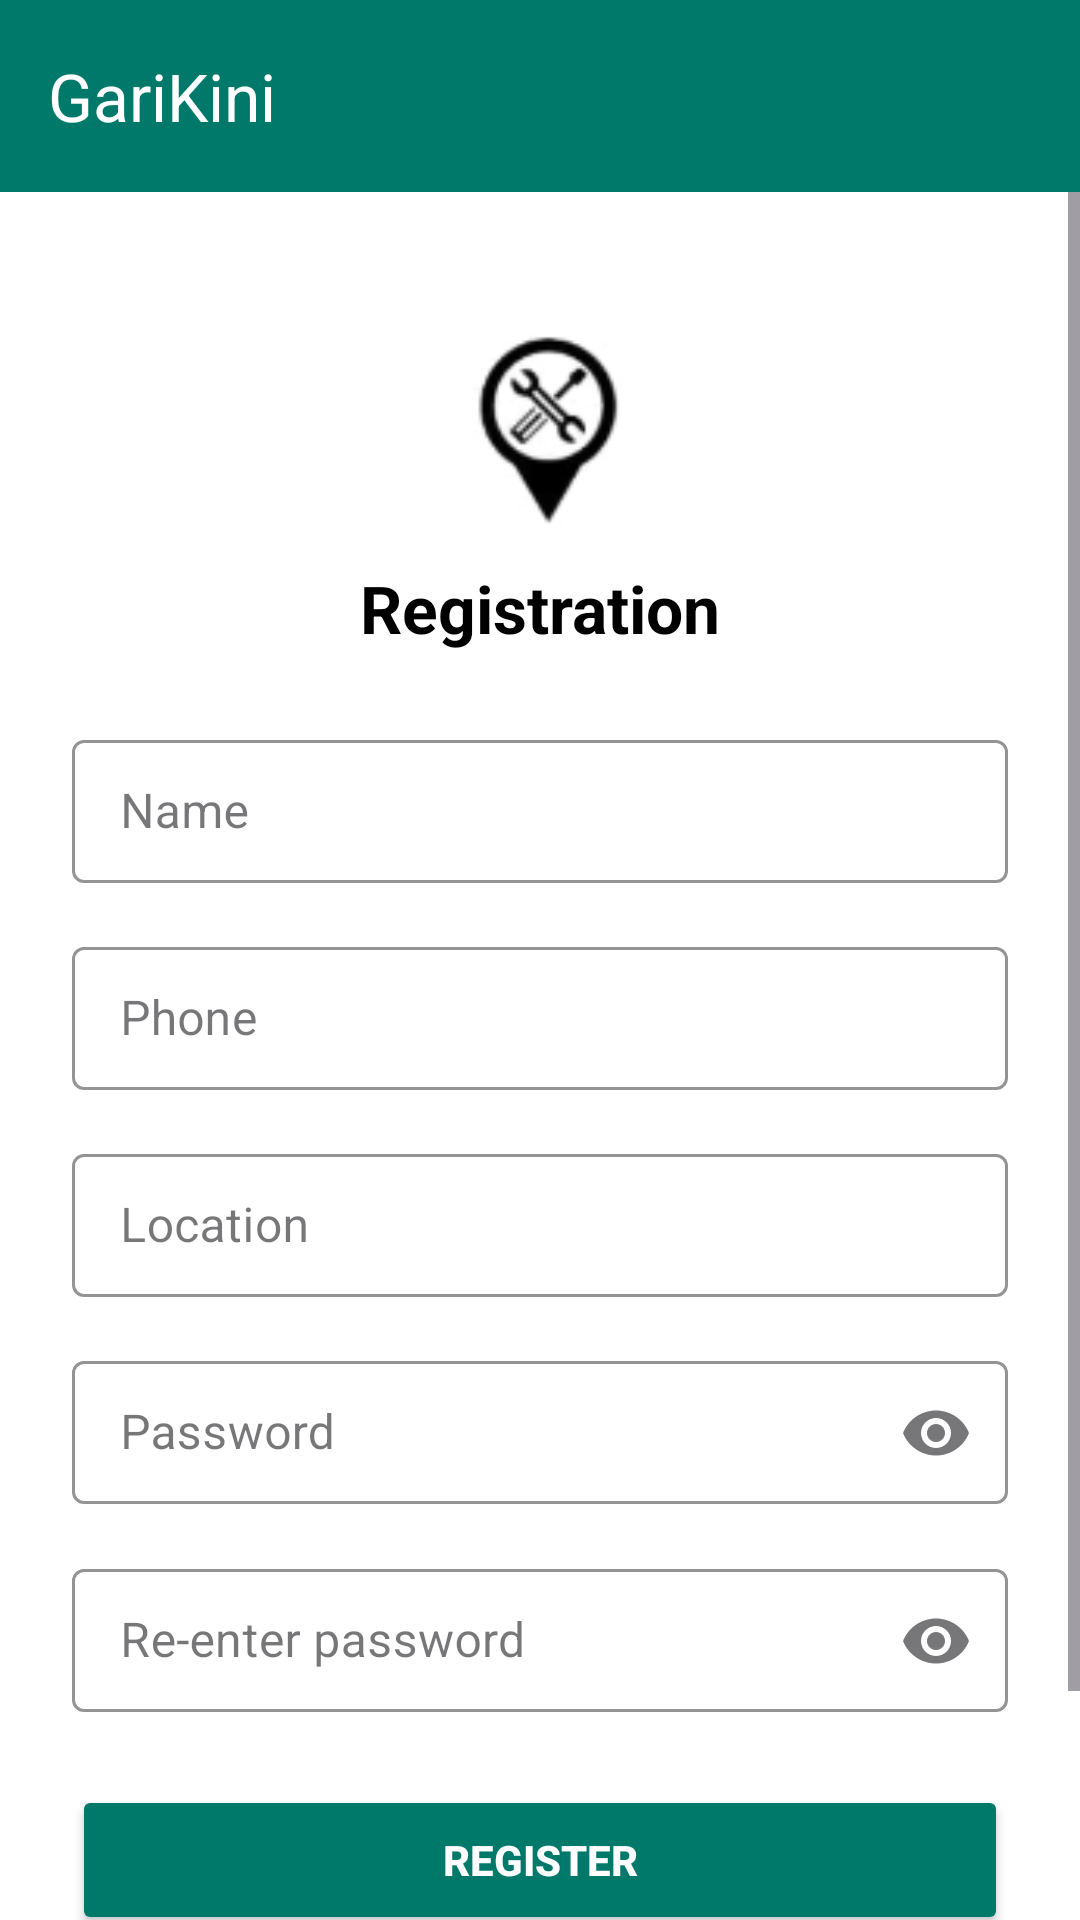

This screen was rendered from an Android layout file. Write that file and the resources it references.
<!-- AndroidManifest.xml: application theme Theme.GariKini -->
<!-- res/layout/activity_register.xml -->
<?xml version="1.0" encoding="utf-8"?>
<LinearLayout xmlns:android="http://schemas.android.com/apk/res/android"
    xmlns:app="http://schemas.android.com/apk/res-auto"
    android:layout_width="match_parent"
    android:layout_height="match_parent"
    android:orientation="vertical"
    android:background="@android:color/white">

    
    <androidx.appcompat.widget.Toolbar
        android:id="@+id/toolbar"
        android:layout_width="match_parent"
        android:layout_height="?attr/actionBarSize"
        android:background="#00796B"
        app:title="GariKini"
        app:titleTextColor="@android:color/white" />

    <ScrollView
        android:layout_width="match_parent"
        android:layout_height="match_parent"
        android:fillViewport="true">

        <LinearLayout
            android:layout_width="match_parent"
            android:layout_height="wrap_content"
            android:orientation="vertical"
            android:gravity="center_horizontal"
            android:paddingHorizontal="24dp"
            android:paddingTop="32dp"
            android:paddingBottom="32dp">

            
            <ImageView
                android:layout_width="80dp"
                android:layout_height="80dp"
                android:src="@drawable/registration"
                android:scaleType="centerCrop"
                android:contentDescription="Registration Logo"
                app:tint="@null" />

            
            <TextView
                android:layout_width="wrap_content"
                android:layout_height="wrap_content"
                android:text="Registration"
                android:textSize="22sp"
                android:textStyle="bold"
                android:textColor="@android:color/black"
                android:layout_marginTop="12dp"
                android:layout_marginBottom="24dp" />

            
            <com.google.android.material.textfield.TextInputLayout
                android:layout_width="match_parent"
                android:layout_height="wrap_content"
                style="@style/Widget.MaterialComponents.TextInputLayout.OutlinedBox.Dense"
                app:boxStrokeColor="#757575"
                app:boxStrokeWidth="1dp"
                android:layout_marginBottom="16dp">

                <com.google.android.material.textfield.TextInputEditText
                    android:id="@+id/etName"
                    android:layout_width="match_parent"
                    android:layout_height="wrap_content"
                    android:hint="Name"
                    android:inputType="textPersonName"
                    android:textColor="@android:color/black" />
            </com.google.android.material.textfield.TextInputLayout>

            
            <com.google.android.material.textfield.TextInputLayout
                android:layout_width="match_parent"
                android:layout_height="wrap_content"
                style="@style/Widget.MaterialComponents.TextInputLayout.OutlinedBox.Dense"
                app:boxStrokeColor="#757575"
                app:boxStrokeWidth="1dp"
                android:layout_marginBottom="16dp">

                <com.google.android.material.textfield.TextInputEditText
                    android:id="@+id/etPhone"
                    android:layout_width="match_parent"
                    android:layout_height="wrap_content"
                    android:hint="Phone"
                    android:inputType="phone"
                    android:textColor="@android:color/black" />
            </com.google.android.material.textfield.TextInputLayout>

            
            <com.google.android.material.textfield.TextInputLayout
                android:layout_width="match_parent"
                android:layout_height="wrap_content"
                style="@style/Widget.MaterialComponents.TextInputLayout.OutlinedBox.Dense"
                app:boxStrokeColor="#757575"
                app:boxStrokeWidth="1dp"
                android:layout_marginBottom="16dp">

                <com.google.android.material.textfield.TextInputEditText
                    android:id="@+id/etLocation"
                    android:layout_width="match_parent"
                    android:layout_height="wrap_content"
                    android:hint="Location"
                    android:inputType="textPostalAddress"
                    android:textColor="@android:color/black" />
            </com.google.android.material.textfield.TextInputLayout>

            
            <com.google.android.material.textfield.TextInputLayout
                android:layout_width="match_parent"
                android:layout_height="wrap_content"
                style="@style/Widget.MaterialComponents.TextInputLayout.OutlinedBox.Dense"
                app:boxStrokeColor="#757575"
                app:boxStrokeWidth="1dp"
                app:endIconMode="password_toggle"
                android:layout_marginBottom="16dp">

                <com.google.android.material.textfield.TextInputEditText
                    android:id="@+id/etPassword"
                    android:layout_width="match_parent"
                    android:layout_height="wrap_content"
                    android:hint="Password"
                    android:inputType="textPassword"
                    android:textColor="@android:color/black" />
            </com.google.android.material.textfield.TextInputLayout>

            
            <com.google.android.material.textfield.TextInputLayout
                android:layout_width="match_parent"
                android:layout_height="wrap_content"
                style="@style/Widget.MaterialComponents.TextInputLayout.OutlinedBox.Dense"
                app:boxStrokeColor="#757575"
                app:boxStrokeWidth="1dp"
                app:endIconMode="password_toggle"
                android:layout_marginBottom="24dp">

                <com.google.android.material.textfield.TextInputEditText
                    android:id="@+id/etReEnterPassword"
                    android:layout_width="match_parent"
                    android:layout_height="wrap_content"
                    android:hint="Re-enter password"
                    android:inputType="textPassword"
                    android:textColor="@android:color/black" />
            </com.google.android.material.textfield.TextInputLayout>

            
            <Button
                android:id="@+id/btnRegister"
                android:layout_width="match_parent"
                android:layout_height="50dp"
                android:text="REGISTER"
                android:textColor="@android:color/white"
                android:textSize="14sp"
                android:textStyle="bold"
                android:backgroundTint="#00796B"
                android:layout_marginBottom="16dp"
                app:cornerRadius="4dp" />

            
            <TextView
                android:id="@+id/tvLogin"
                android:layout_width="wrap_content"
                android:layout_height="wrap_content"
                android:text="Already have an account?\nLogin"
                android:textAlignment="center"
                android:textColor="#0288D1"
                android:textSize="14sp"
                android:clickable="true"
                android:focusable="true"
                android:padding="8dp" />

        </LinearLayout>
    </ScrollView>
</LinearLayout>
<!-- resources referenced by this layout -->
<resources>
  <!-- drawable registration: png bitmap (drawable, 4788 bytes) -->
  <style name="Theme.GariKini" parent="Base.Theme.GariKini" />
  <style name="Base.Theme.GariKini" parent="Theme.Material3.DayNight.NoActionBar">
          
          
      </style>
</resources>
